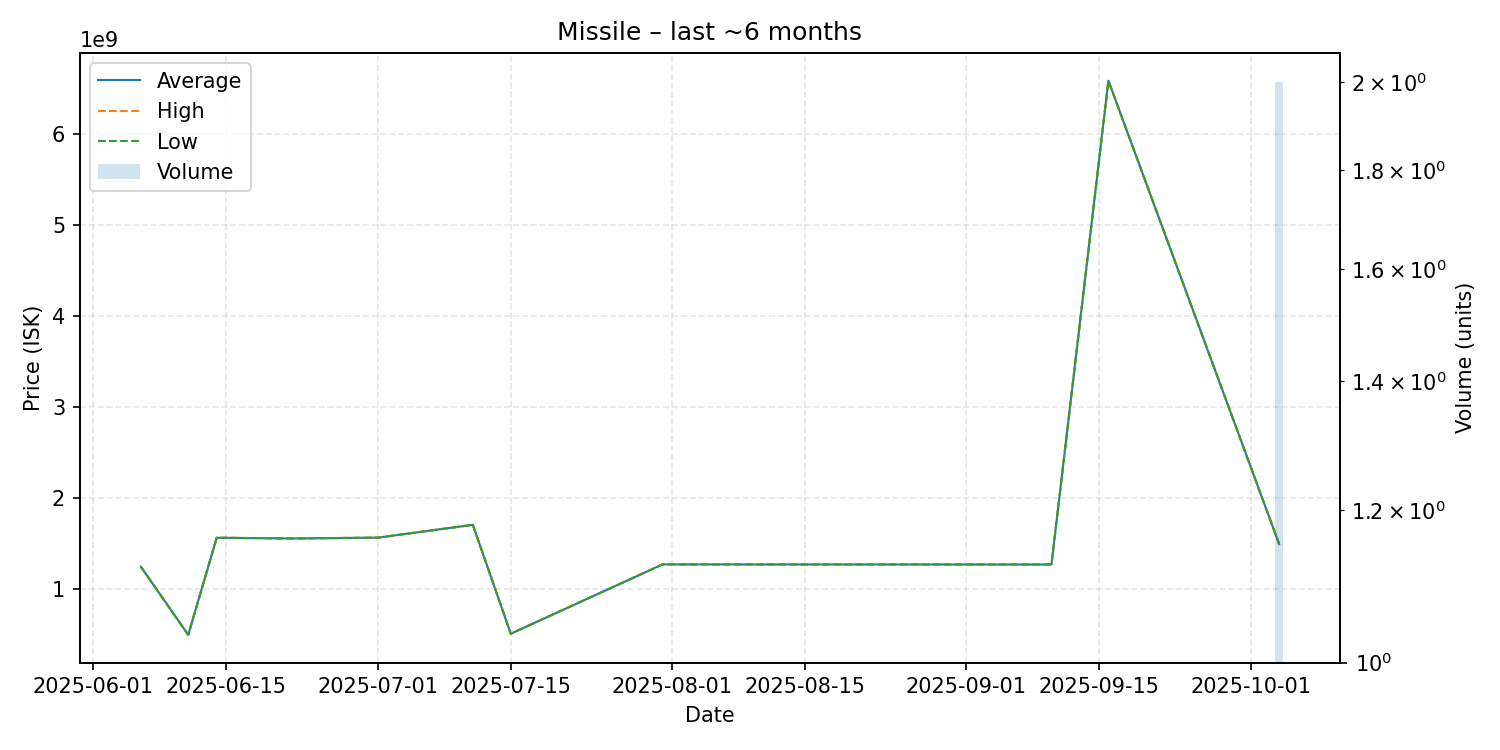

The file beside this chart, header and first rows:
date, average, highest, lowest, order_count, volume
2025-06-06, 1250000000, 1250000000, 1250000000, 1, 1
2025-06-11, 500400000, 500400000, 500400000, 1, 1
2025-06-14, 1568000000, 1568000000, 1568000000, 1, 1
2025-06-22, 1560000000, 1560000000, 1560000000, 1, 1
2025-07-01, 1569000000, 1569000000, 1569000000, 1, 1
2025-07-11, 1710000000, 1710000000, 1710000000, 1, 1
2025-07-15, 513100000, 513100000, 513100000, 1, 1
2025-07-31, 1275000000, 1275000000, 1275000000, 1, 1
2025-09-09, 1274000000, 1274000000, 1274000000, 1, 1
2025-09-10, 1275000000, 1275000000, 1275000000, 1, 1
2025-09-16, 6591000000, 6591000000, 6591000000, 1, 1
2025-10-04, 1498500000, 1499000000, 1498000000, 2, 2
